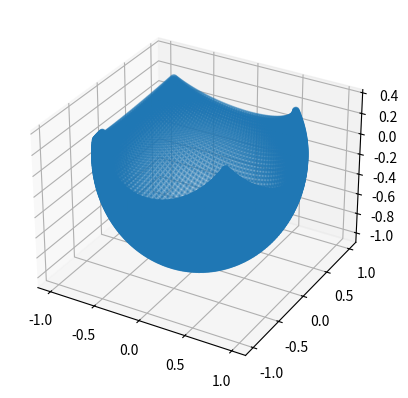

This chart was generated by the following Python code:
import numpy as np
import matplotlib.pyplot as plt
#####################################################################################
def eval(u,v):
    x=4.*u
    y=4.*v
    z=u*u+v*v-4.
    w=u*u+v*v+4.

    x/=w
    y/=w
    z/=w
    return x,y,z
#####################################################################################
all_x=[]
all_y=[]
all_z=[]

for u in range(-40,40):
    for v in range(-40,40):
        x,y,z=eval(u/20.,v/20.)
     
        all_x.append(x)
        all_y.append(y)
        all_z.append(z)
     
        normp=np.sqrt(x*x+y*y+z*z)
        print(f"x={x} y={y} z={z} normp={normp}")

fig, ax = plt.subplots(subplot_kw={"projection": "3d"})
ax.scatter(all_x, all_y, all_z)
plt.show()